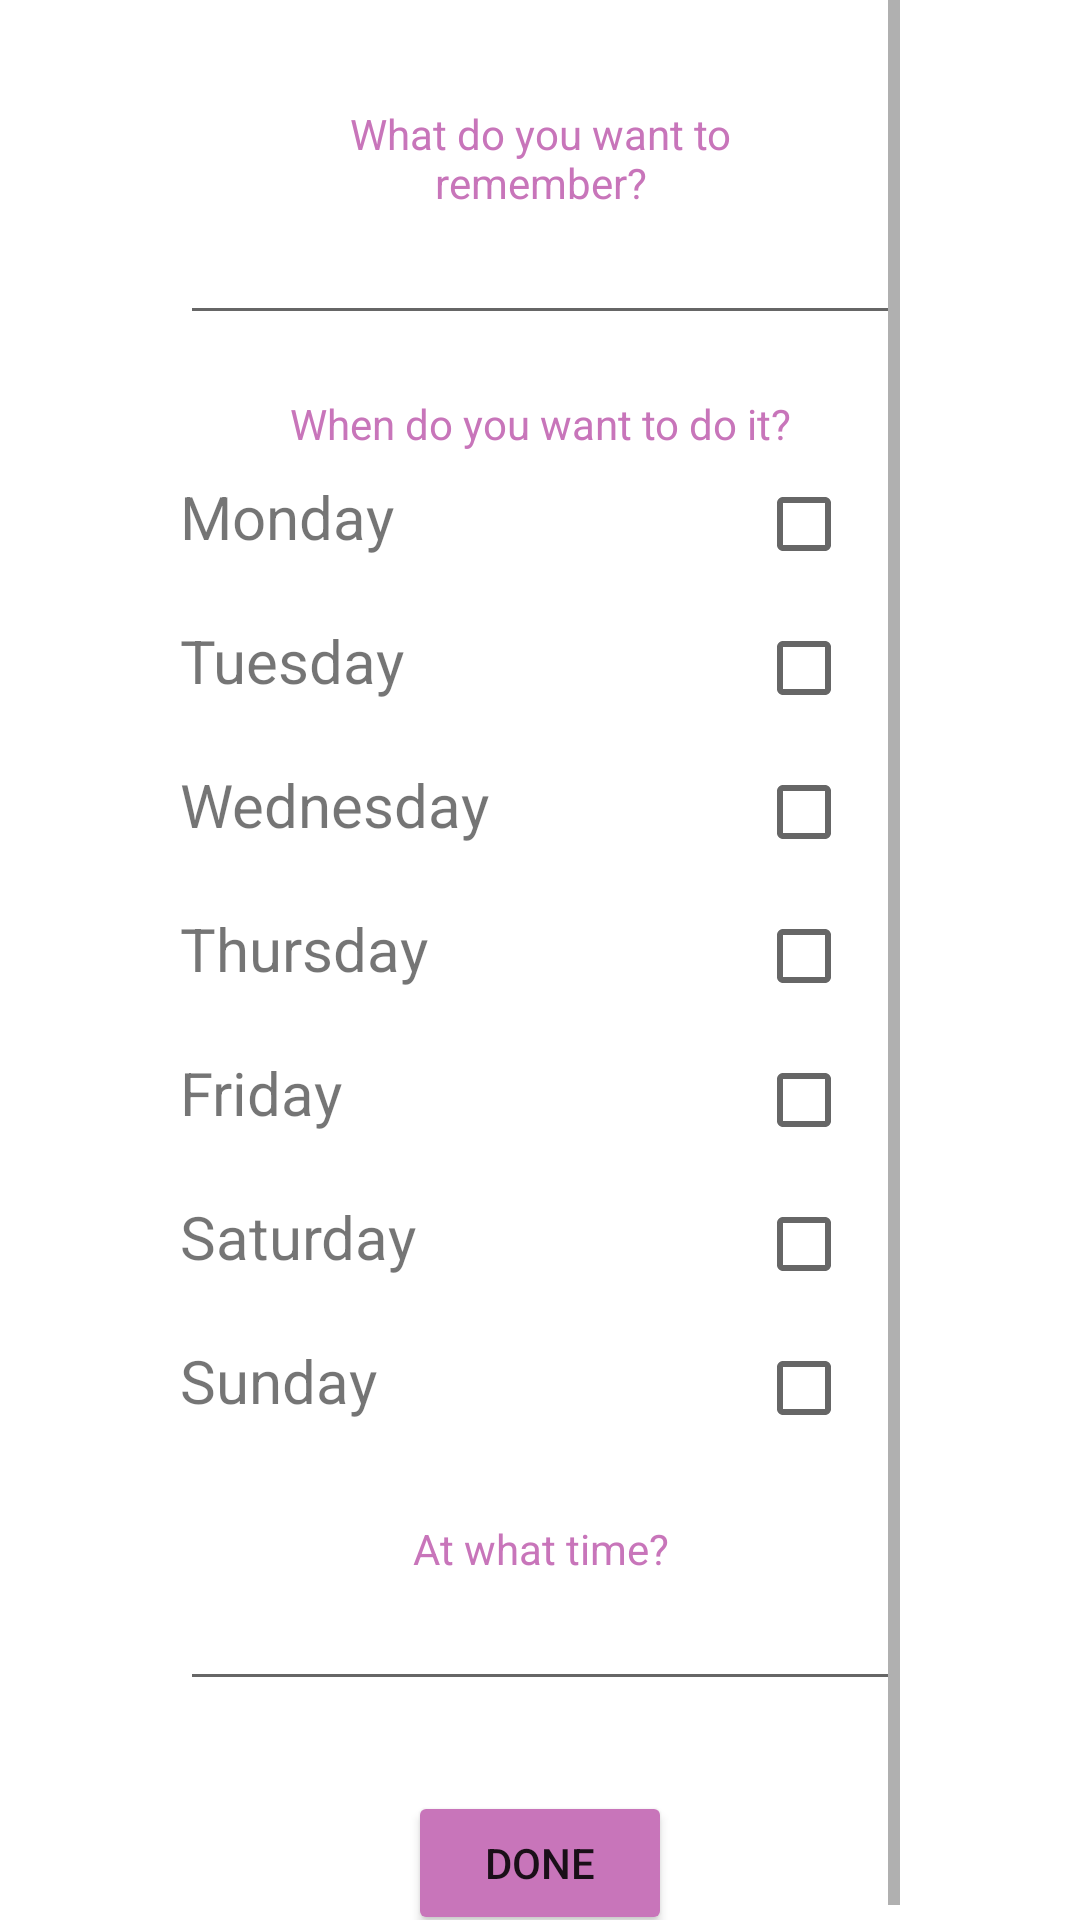

Here is an Android app screen rendered from its layout file. Give the layout XML and the strings, colors and styles it references.
<!-- AndroidManifest.xml: application theme Theme.Digimind -->
<!-- res/layout/fragment_dashboard.xml -->
<?xml version="1.0" encoding="utf-8"?>
<LinearLayout xmlns:android="http://schemas.android.com/apk/res/android"
    xmlns:app="http://schemas.android.com/apk/res-auto"
    xmlns:tools="http://schemas.android.com/tools"
    android:layout_width="match_parent"
    android:layout_height="match_parent"
    android:orientation="vertical"
    android:paddingHorizontal="60dp"
    tools:context=".ui.dashboard.DashboardFragment">


    <ScrollView
        android:layout_width="match_parent"
        android:layout_height="match_parent">

        <LinearLayout
            android:layout_width="match_parent"
            android:layout_height="wrap_content"
            android:orientation="vertical">

            <ImageView
                android:layout_width="match_parent"
                android:layout_height="wrap_content"
                android:layout_marginTop="15dp"
                android:scaleType="fitCenter"
                android:src="@drawable/logobrain" />

            <TextView
                android:layout_width="match_parent"
                android:layout_height="wrap_content"
                android:layout_marginTop="20dp"
                android:paddingHorizontal="40dp"
                android:text="@string/reminder_name"
                android:textAlignment="center"
                android:textColor="@color/dusty_rose" />

            <EditText
                android:id="@+id/name"
                android:layout_width="match_parent"
                android:layout_height="wrap_content"
                android:inputType="text" />

            <TextView
                android:layout_width="match_parent"
                android:layout_height="wrap_content"
                android:layout_marginTop="20dp"
                android:text="@string/when"
                android:textAlignment="center"
                android:textColor="@color/dusty_rose" />

            <TableLayout
                android:layout_width="match_parent"
                android:layout_height="wrap_content"
                android:stretchColumns="0">

                <TableRow
                    android:layout_width="50dp"
                    android:layout_height="wrap_content">

                    <TextView
                        android:layout_width="match_parent"
                        android:layout_height="wrap_content"
                        android:text="@string/m"
                        android:textSize="20sp" />

                    <CheckBox
                        android:id="@+id/monday"
                        android:layout_width="match_parent"
                        android:layout_height="wrap_content"
                        android:layout_marginLeft="30dp" />/>

                </TableRow>

                <TableRow
                    android:layout_width="50dp"
                    android:layout_height="wrap_content">

                    <TextView
                        android:layout_width="match_parent"
                        android:layout_height="wrap_content"
                        android:text="@string/t"
                        android:textSize="20sp" />

                    <CheckBox
                        android:id="@+id/tuesday"
                        android:layout_width="match_parent"
                        android:layout_height="wrap_content"
                        android:layout_marginLeft="30dp" />/>

                </TableRow>

                <TableRow
                    android:layout_width="50dp"
                    android:layout_height="wrap_content">

                    <TextView
                        android:layout_width="match_parent"
                        android:layout_height="wrap_content"
                        android:text="@string/w"
                        android:textSize="20sp" />

                    <CheckBox
                        android:id="@+id/wednesday"
                        android:layout_width="match_parent"
                        android:layout_height="wrap_content"
                        android:layout_marginLeft="30dp" />/>

                </TableRow>

                <TableRow
                    android:layout_width="50dp"
                    android:layout_height="wrap_content">

                    <TextView
                        android:layout_width="match_parent"
                        android:layout_height="wrap_content"
                        android:text="@string/th"
                        android:textSize="20sp" />

                    <CheckBox
                        android:id="@+id/thursday"
                        android:layout_width="match_parent"
                        android:layout_height="wrap_content"
                        android:layout_marginLeft="30dp" />/>

                </TableRow>

                <TableRow
                    android:layout_width="50dp"
                    android:layout_height="wrap_content">

                    <TextView
                        android:layout_width="match_parent"
                        android:layout_height="wrap_content"
                        android:text="@string/f"
                        android:textSize="20sp" />

                    <CheckBox
                        android:id="@+id/friday"
                        android:layout_width="match_parent"
                        android:layout_height="wrap_content"
                        android:layout_marginLeft="30dp" />/>

                </TableRow>

                <TableRow
                    android:layout_width="50dp"
                    android:layout_height="wrap_content">

                    <TextView
                        android:layout_width="match_parent"
                        android:layout_height="wrap_content"
                        android:text="@string/sa"
                        android:textSize="20sp" />

                    <CheckBox
                        android:id="@+id/saturday"
                        android:layout_width="match_parent"
                        android:layout_height="wrap_content"
                        android:layout_marginLeft="30dp" />/>

                </TableRow>

                <TableRow
                    android:layout_width="50dp"
                    android:layout_height="wrap_content">

                    <TextView
                        android:layout_width="match_parent"
                        android:layout_height="wrap_content"
                        android:text="@string/s"
                        android:textSize="20sp" />

                    <CheckBox
                        android:id="@+id/sunday"
                        android:layout_width="match_parent"
                        android:layout_height="wrap_content"
                        android:layout_marginLeft="30dp" />

                </TableRow>


            </TableLayout>

            <TextView
                android:layout_width="match_parent"
                android:layout_height="wrap_content"
                android:layout_marginTop="20dp"
                android:paddingHorizontal="40dp"
                android:text="@string/time"
                android:textAlignment="center"
                android:textColor="@color/dusty_rose" />

            <EditText
                android:id="@+id/time"
                android:layout_width="match_parent"
                android:layout_height="wrap_content"
                android:inputType="text" />

            <Button
                android:id="@+id/done"
                android:layout_width="wrap_content"
                android:layout_height="wrap_content"
                android:layout_gravity="center"
                android:layout_marginTop="30dp"
                android:backgroundTint="@color/dusty_rose"
                android:text="@string/done" />

        </LinearLayout>

    </ScrollView>


</LinearLayout>
<!-- resources referenced by this layout -->
<resources>
  <color name="dusty_rose">#C875BA</color>
  <string name="done">Done</string>
  <string name="f">Friday</string>
  <string name="m">Monday</string>
  <string name="reminder_name">What do you want to remember?</string>
  <string name="s">Sunday</string>
  <string name="sa">Saturday</string>
  <string name="t">Tuesday</string>
  <string name="th">Thursday</string>
  <string name="time">At what time?</string>
  <string name="w">Wednesday</string>
  <string name="when">When do you want to do it?</string>
  <style name="Theme.Digimind" parent="Theme.MaterialComponents.DayNight.DarkActionBar">
          
          <item name="colorPrimary">@color/teal_200</item>
          <item name="colorPrimaryVariant">@color/teal_700</item>
          <item name="colorOnPrimary">@color/white</item>
          
          <item name="colorSecondary">@color/dusty_rose</item>
          <item name="colorSecondaryVariant">@color/deeper_rose</item>
          <item name="colorOnSecondary">@color/white</item>
          
          <item name="android:statusBarColor" tools:targetApi="l">?attr/colorPrimaryVariant</item>
          
      </style>
  <color name="teal_200">#00ACAC</color>
  <color name="teal_700">#018787</color>
  <color name="white">#FFFFFFFF</color>
  <color name="deeper_rose">#836BA7</color>
</resources>
